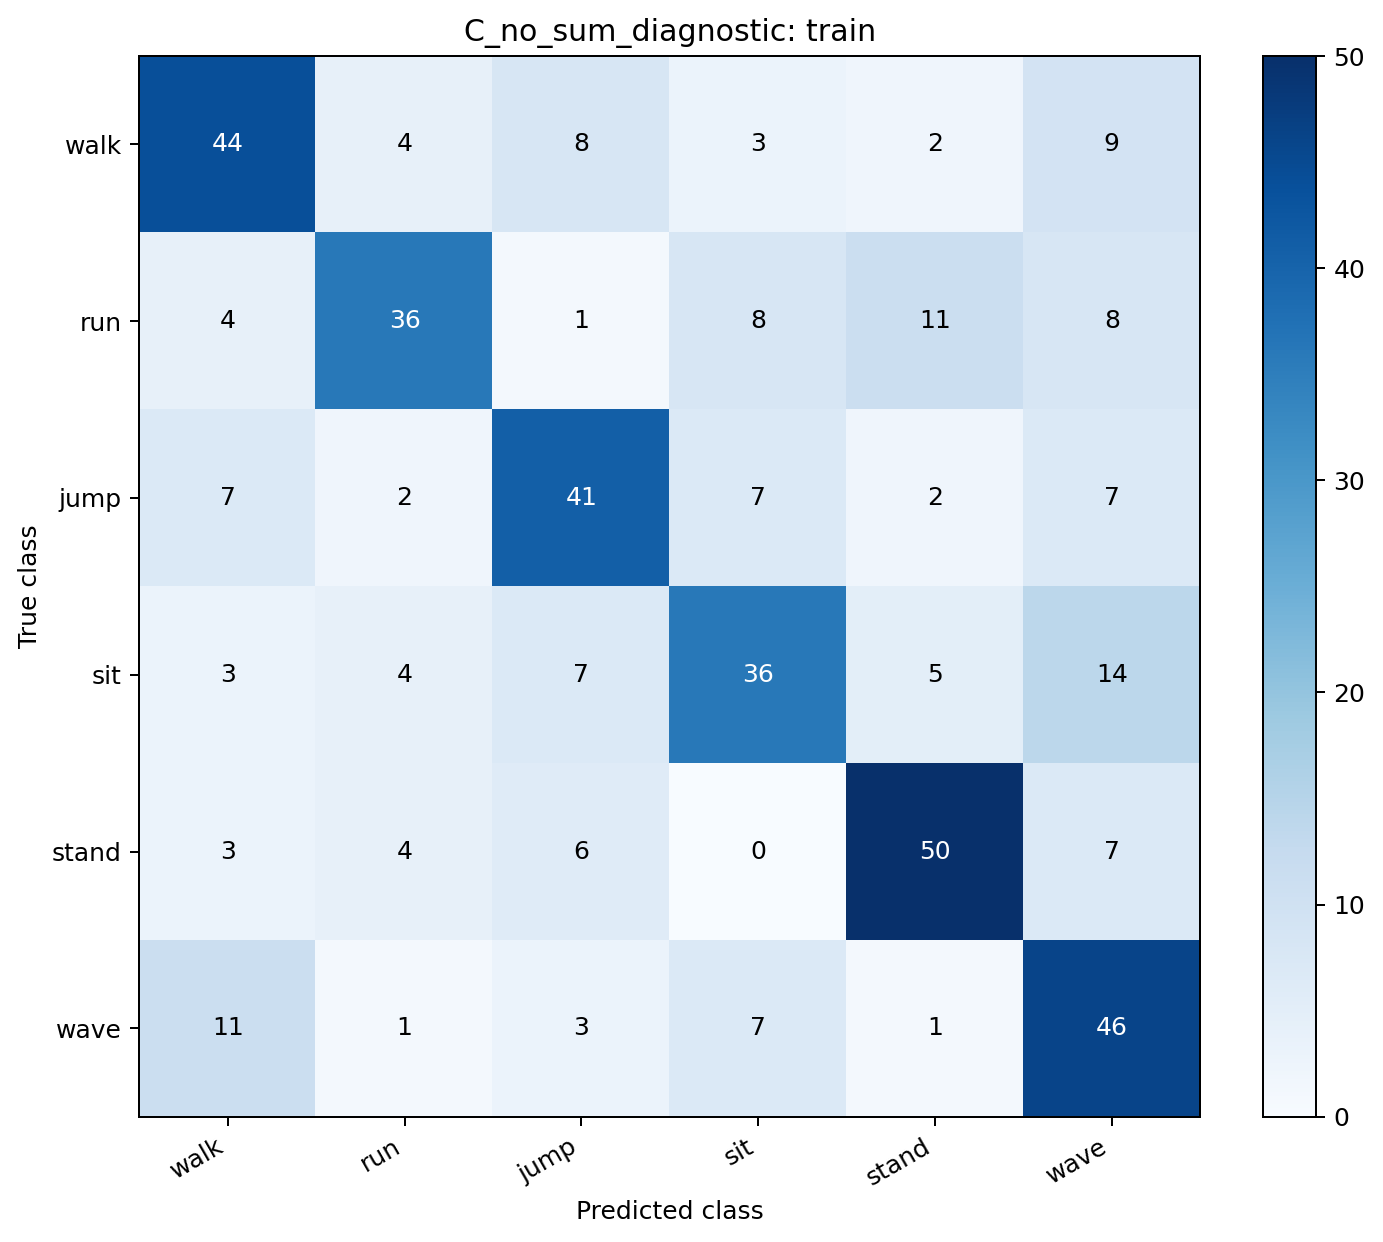

The table this chart was drawn from, first rows:
, walk, run, jump, sit, stand, wave
walk, 44, 4, 8, 3, 2, 9
run, 4, 36, 1, 8, 11, 8
jump, 7, 2, 41, 7, 2, 7
sit, 3, 4, 7, 36, 5, 14
stand, 3, 4, 6, 0, 50, 7
wave, 11, 1, 3, 7, 1, 46
